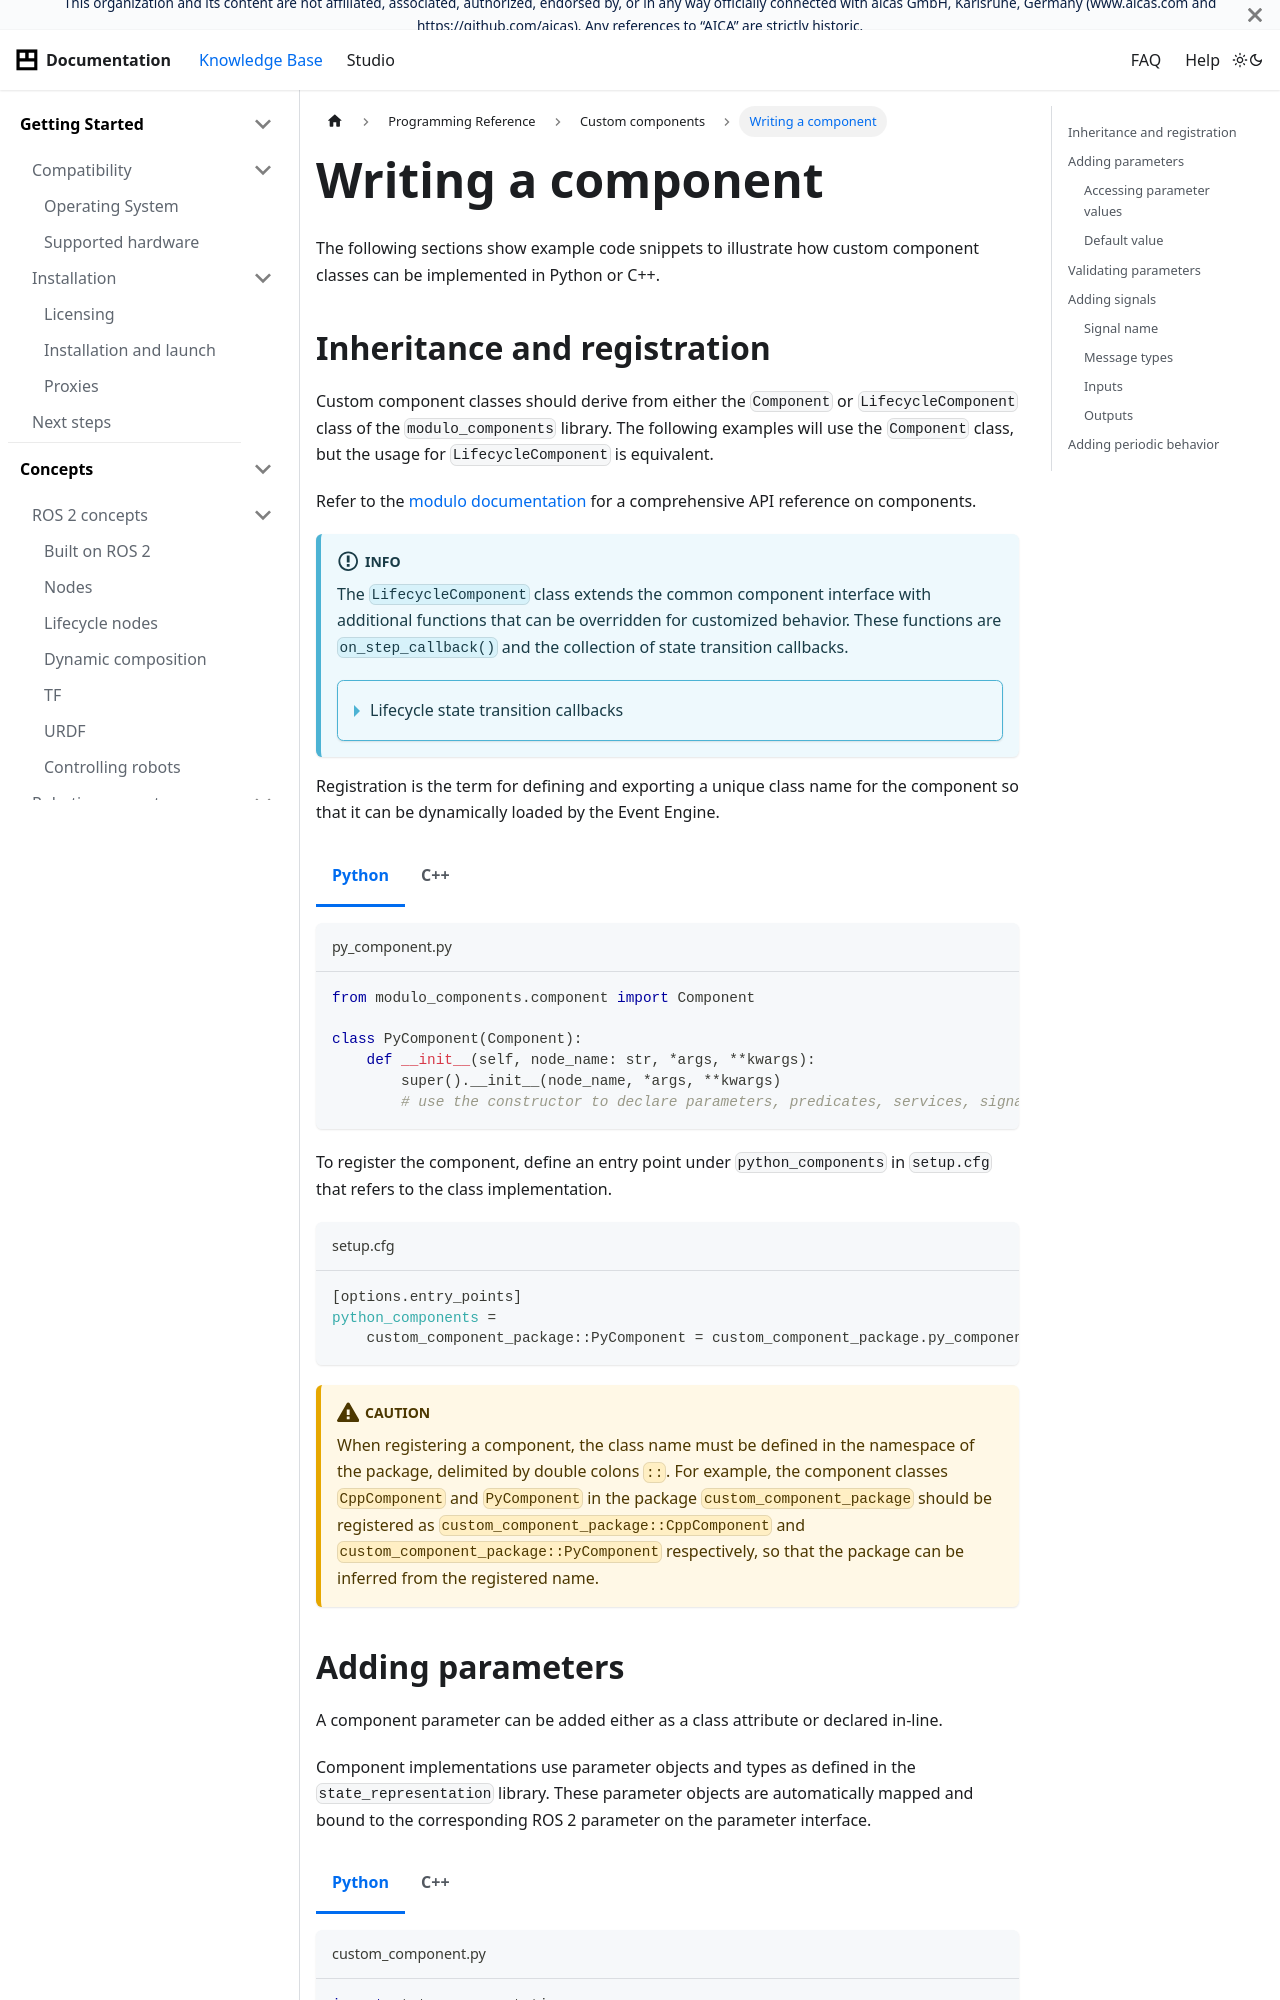

repository: aica-technology/api · page: docs/reference/custom-components/custom-component/index.html · generator: docusaurus

---
sidebar_position: 2
title: Writing a component
---

import Tabs from '@theme/Tabs';
import TabItem from '@theme/TabItem';

# Writing a component

The following sections show example code snippets to illustrate how custom component classes can be implemented in
Python or C++.

## Inheritance and registration

Custom component classes should derive from either the `Component` or `LifecycleComponent` class of the
`modulo_components` library. The following examples will use the `Component` class, but the usage for
`LifecycleComponent` is equivalent.

Refer to the [modulo documentation](https://aica-technology.github.io/modulo/versions/main) for a comprehensive API
reference on components.

<!-- TODO: link to Concepts page on Components vs LifecycleComponents -->

:::info
The `LifecycleComponent` class extends the common component interface with additional functions that can be overridden
for customized behavior. These functions are `on_step_callback()` and the collection of state transition callbacks.

<details>
  <summary>Lifecycle state transition callbacks</summary>
  <ul>
    <li><code>on_configure_callback()</code></li>
    <li><code>on_activate_callback()</code></li>
    <li><code>on_deactivate_callback()</code></li>
    <li><code>on_cleanup_callback()</code></li>
    <li><code>on_shutdown_callback()</code></li>
    <li><code>on_error_callback()</code></li>
  </ul>
</details>
:::

Registration is the term for defining and exporting a unique class name for the component so that it can be dynamically
loaded by the Event Engine.

<Tabs groupId="programming-language">
<TabItem value="python" label="Python">

```python title="py_component.py"
from modulo_components.component import Component

class PyComponent(Component):
    def __init__(self, node_name: str, *args, **kwargs):
        super().__init__(node_name, *args, **kwargs)
        # use the constructor to declare parameters, predicates, services, signals and periodic callback functions
```

To register the component, define an entry point under `python_components` in `setup.cfg` that refers to the class
implementation.

```toml title="setup.cfg"
[options.entry_points]
python_components =
    custom_component_package::PyComponent = custom_component_package.py_component:PyComponent
```

</TabItem>
<TabItem value="c++" label="C++">

```cpp title="include/custom_component_package/CppComponent.hpp"
#pragma once

#include <modulo_components/Component.hpp>

namespace custom_component_package {
class CppComponent : public modulo_components::Component {
public:
  explicit CppComponent(const rclcpp::NodeOptions& options);
};
}  // namespace custom_component_package
```

```cpp title="src/CppComponent.cpp"
#include "custom_component_package/CppComponent.hpp"

namespace custom_component_package {
CppComponent::CppComponent(const rclcpp::NodeOptions& options) : modulo_components::Component(options) {
  // use the constructor to declare parameters, predicates, services, signals and periodic callback functions
}

} // namespace custom_component_package

#include "rclcpp_components/register_node_macro.hpp"

RCLCPP_COMPONENTS_REGISTER_NODE(custom_component_package::CppComponent)
```

To register the component, use the `RCLCPP_COMPONENTS_REGISTER_NODE` macro in the source file.
Then add, register and export the component library in `CMakeLists.txt`:

```cmake title="CMakeLists.txt"
ament_auto_add_library(custom_component SHARED ${PROJECT_SOURCE_DIR}/src/CppComponent.cpp)
rclcpp_components_register_nodes(custom_component "custom_component_package::CppComponent")

install(TARGETS custom_component
        LIBRARY DESTINATION lib)
```

</TabItem>
</Tabs>

:::caution

When registering a component, the class name must be defined in the namespace of the package, delimited by double
colons `::`. For example, the component classes `CppComponent` and `PyComponent` in the
package `custom_component_package` should be registered as `custom_component_package::CppComponent`
and `custom_component_package::PyComponent` respectively, so that the package can be inferred from the registered name.

:::
